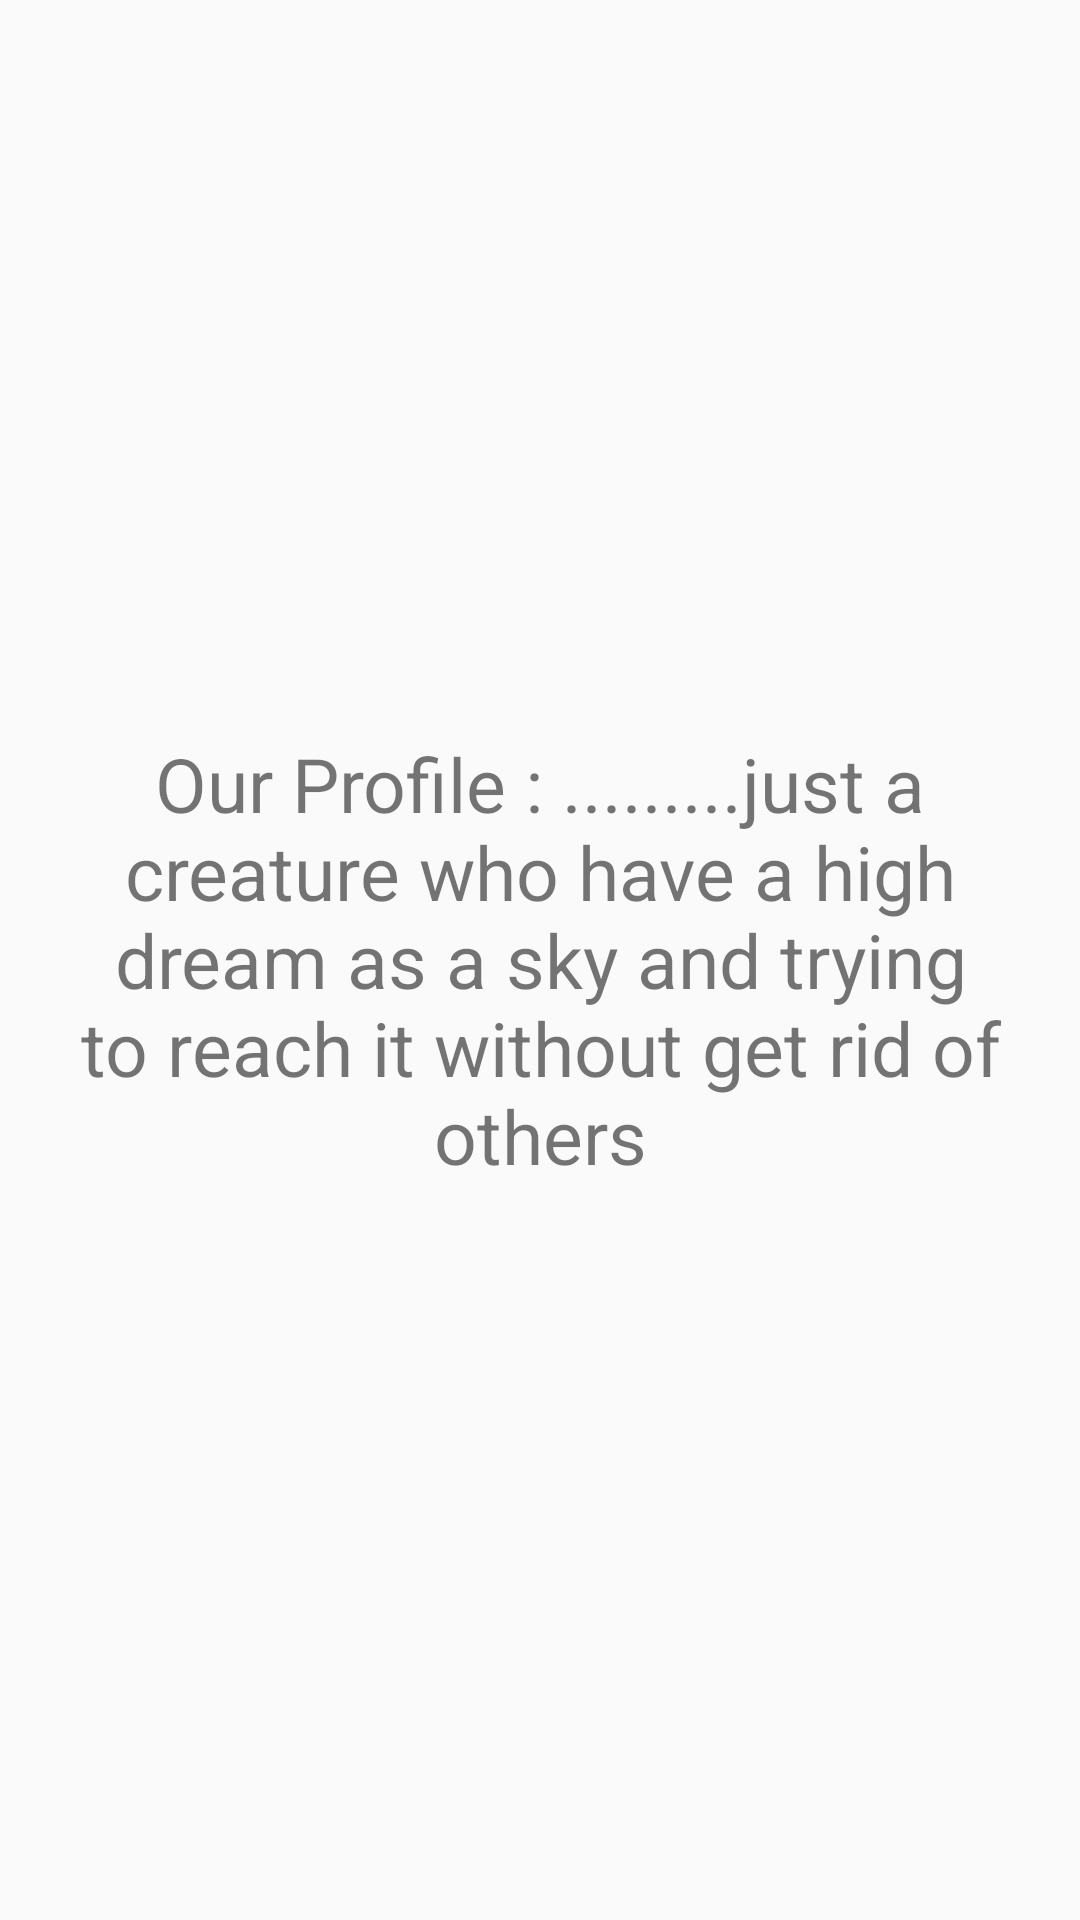

The Android layout XML behind this screen, and the referenced resources:
<!-- AndroidManifest.xml: application theme AppTheme -->
<!-- res/layout/activity_profile.xml -->
<?xml version="1.0" encoding="utf-8"?>
<RelativeLayout
    xmlns:android="http://schemas.android.com/apk/res/android"
    xmlns:app="http://schemas.android.com/apk/res-auto"
    xmlns:tools="http://schemas.android.com/tools"
    android:layout_width="match_parent"
    android:layout_height="match_parent"
    tools:context=".Profile">

    <ImageView
        android:id="@+id/img_profile"
        android:layout_width="250dp"
        android:layout_height="250dp"
        android:layout_alignParentStart="true"
        android:layout_alignParentTop="true"
        android:layout_marginStart="56dp"
        android:background="@drawable/ic_perm_identity_black_24dp"
        android:layout_alignParentLeft="true"
        android:layout_marginLeft="56dp" />

    <TextView
        android:id="@+id/text_profile"
        android:layout_width="match_parent"
        android:layout_height="match_parent"
        android:layout_alignParentStart="true"
        android:layout_alignParentTop="true"
        android:gravity="center"
        android:text="@string/profile"
        android:textSize="25dp"
        android:layout_alignParentLeft="true"
        android:layout_margin="10dp"/>

</RelativeLayout>
<!-- resources referenced by this layout -->
<resources>
  <string name="profile">Our Profile : .........just a creature who have a high dream as a sky and trying to reach it without get rid of others</string>
  <style name="AppTheme" parent="Theme.AppCompat.Light.NoActionBar">
          
          <item name="colorPrimary">@color/colorPrimary</item>
          <item name="colorPrimaryDark">@color/colorPrimaryDark</item>
          <item name="colorAccent">@color/colorAccent</item>
      </style>
  <color name="colorPrimary">#3F51B5</color>
  <color name="colorPrimaryDark">#303F9F</color>
  <color name="colorAccent">#FF4081</color>
</resources>
